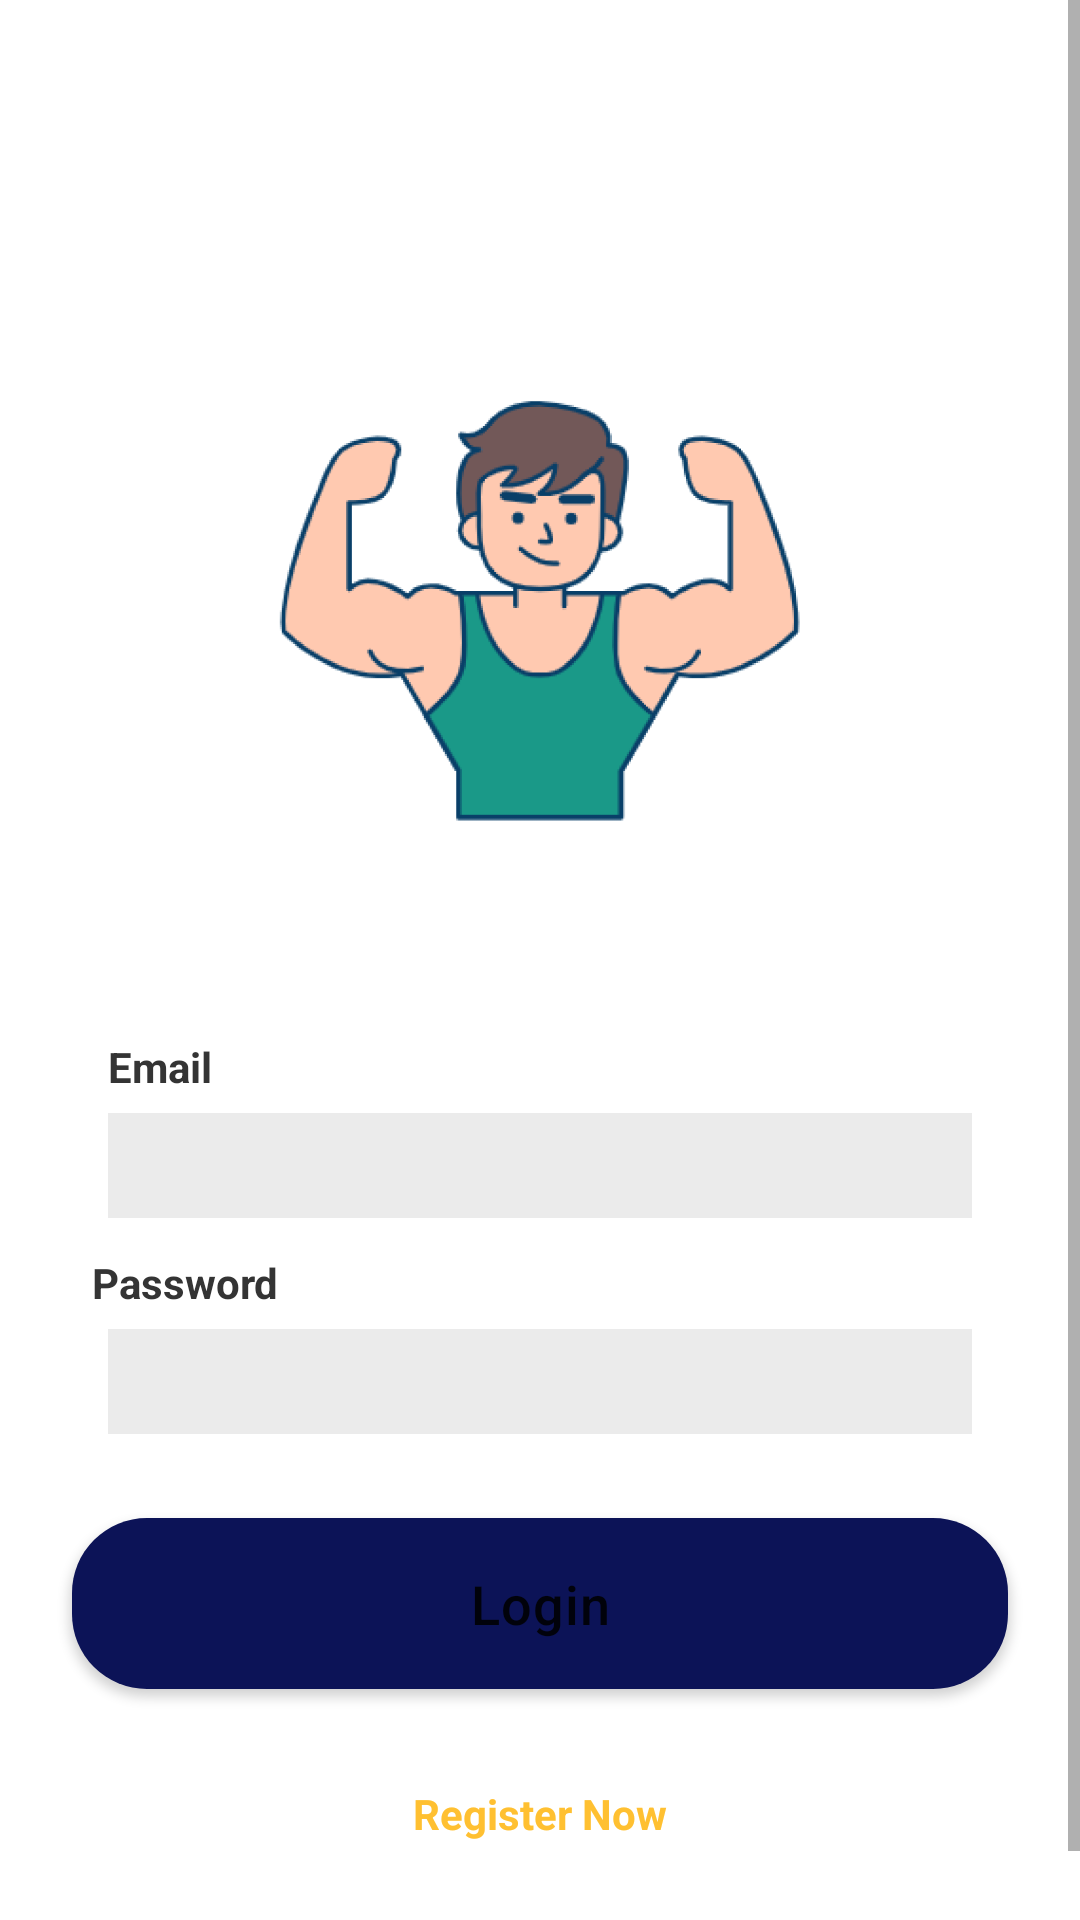

Produce the Android XML layout that renders to this screen, including the resource entries it uses.
<!-- AndroidManifest.xml: application theme Theme.GoGym -->
<!-- res/layout/activity_login.xml -->
<?xml version="1.0" encoding="utf-8"?>
<ScrollView xmlns:android="http://schemas.android.com/apk/res/android"
    xmlns:app="http://schemas.android.com/apk/res-auto"
    xmlns:tools="http://schemas.android.com/tools"
    android:layout_width="match_parent"
    android:layout_height="match_parent"
    tools:context=".LoginActivity">

    <androidx.constraintlayout.widget.ConstraintLayout
        android:layout_width="match_parent"
        android:layout_height="match_parent"
        android:paddingBottom="50dp">

        <ImageView
            android:id="@+id/iv_login"
            android:layout_width="185dp"
            android:layout_height="230dp"
            android:layout_marginTop="84dp"
            android:src="@drawable/gambarsatu"
            app:layout_constraintEnd_toEndOf="parent"
            app:layout_constraintHorizontal_bias="0.497"
            app:layout_constraintStart_toStartOf="parent"
            app:layout_constraintTop_toTopOf="parent" />

        <com.google.android.material.textfield.TextInputEditText
            android:id="@+id/et_email"
            android:layout_width="match_parent"
            android:layout_height="35dp"
            android:layout_marginHorizontal="36dp"
            android:layout_marginTop="6dp"
            android:background="#EBEBEB"
            android:paddingStart="10dp"
            android:paddingEnd="10dp"
            android:textSize="14sp"
            app:layout_constraintEnd_toEndOf="parent"
            app:layout_constraintStart_toStartOf="parent"
            app:layout_constraintTop_toBottomOf="@+id/tv_email_login" />

        <com.google.android.material.textfield.TextInputEditText
            android:id="@+id/et_password"
            android:layout_width="match_parent"
            android:layout_height="35dp"
            android:layout_marginTop="6dp"
            android:layout_marginHorizontal="36dp"
            android:background="#EBEBEB"
            android:backgroundTint="#EBEBEB"
            android:foregroundTint="#EBEBEB"
            android:paddingStart="10dp"
            android:paddingEnd="10dp"
            android:textSize="14sp"
            android:inputType="textPassword"
            app:passwordToggleEnabled="true"
            app:layout_constraintEnd_toEndOf="parent"
            app:layout_constraintHorizontal_bias="0.457"
            app:layout_constraintStart_toStartOf="parent"
            app:layout_constraintTop_toBottomOf="@+id/tv_email_pass" />

        <Button
            android:id="@+id/btn_login"
            android:layout_width="312dp"
            android:layout_height="57dp"
            android:layout_marginTop="28dp"
            android:backgroundTint="#0C1357"
            android:letterSpacing="0.02"
            android:text="Login"
            android:background="@drawable/shapebutton"
            android:textAllCaps="false"
            android:textSize="18sp"
            app:cornerRadius="10dp"
            app:layout_constraintEnd_toEndOf="parent"
            app:layout_constraintHorizontal_bias="0.498"
            app:layout_constraintStart_toStartOf="parent"
            app:layout_constraintTop_toBottomOf="@+id/et_password" />

        <TextView
            android:id="@+id/tv_registernow"
            android:layout_width="wrap_content"
            android:layout_height="wrap_content"
            android:layout_marginTop="32dp"
            android:text="Register Now"
            android:textColor="#FFC031"
            android:textStyle="bold"
            app:layout_constraintEnd_toEndOf="@+id/btn_login"
            app:layout_constraintStart_toStartOf="@+id/btn_login"
            app:layout_constraintTop_toBottomOf="@+id/btn_login" />

        <TextView
            android:id="@+id/tv_email_login"
            android:layout_width="wrap_content"
            android:layout_height="wrap_content"
            android:layout_marginStart="36dp"
            android:layout_marginTop="32dp"
            android:text="Email"
            android:textColor="#343434"
            android:textStyle="bold"
            app:layout_constraintStart_toStartOf="parent"
            app:layout_constraintTop_toBottomOf="@+id/iv_login" />

        <TextView
            android:id="@+id/tv_email_pass"
            android:layout_width="wrap_content"
            android:layout_height="wrap_content"
            android:layout_marginTop="12dp"
            android:text="Password"
            android:textColor="#343434"
            android:textStyle="bold"
            app:layout_constraintEnd_toEndOf="parent"
            app:layout_constraintHorizontal_bias="0.103"
            app:layout_constraintStart_toStartOf="parent"
            app:layout_constraintTop_toBottomOf="@+id/et_email" />

    </androidx.constraintlayout.widget.ConstraintLayout>



</ScrollView>
<!-- resources referenced by this layout -->
<resources>
  <!-- drawable gambarsatu: png bitmap (drawable, 78827 bytes) -->
  <!-- drawable shapebutton (drawable) -->
  <?xml version="1.0" encoding="utf-8"?>
  <shape xmlns:android="http://schemas.android.com/apk/res/android">
  
      <solid
          android:color="@color/purple_700"
          />
  
      <corners
          android:radius="25dp"
          />
  
  
  </shape>
  <style name="Theme.GoGym" parent="Theme.MaterialComponents.DayNight.DarkActionBar">
          
          <item name="colorPrimary">@color/purple_500</item>
          <item name="colorPrimaryVariant">@color/purple_700</item>
          <item name="colorOnPrimary">@color/white</item>
          
          <item name="colorSecondary">@color/teal_200</item>
          <item name="colorSecondaryVariant">@color/teal_700</item>
          <item name="colorOnSecondary">@color/black</item>
          
          <item name="android:statusBarColor">?attr/colorPrimaryVariant</item>
          
      </style>
  <color name="purple_700">#1A9988</color>
  <color name="purple_500">#1A9988</color>
  <color name="white">#FFFFFFFF</color>
  <color name="teal_200">#FF03DAC5</color>
  <color name="teal_700">#FF018786</color>
  <color name="black">#FF000000</color>
</resources>
